Run: headless pygame with SDL's dummy video driver; simulated clock (each Clock.tick advances the game by its frame time, no real sleeping); random seed 0; keys injected as events and as key.get_pressed() state; mouse plan: one left click at the window centre at the start of phase 2, then a move to the lower-right quarter at the start of phase 3.
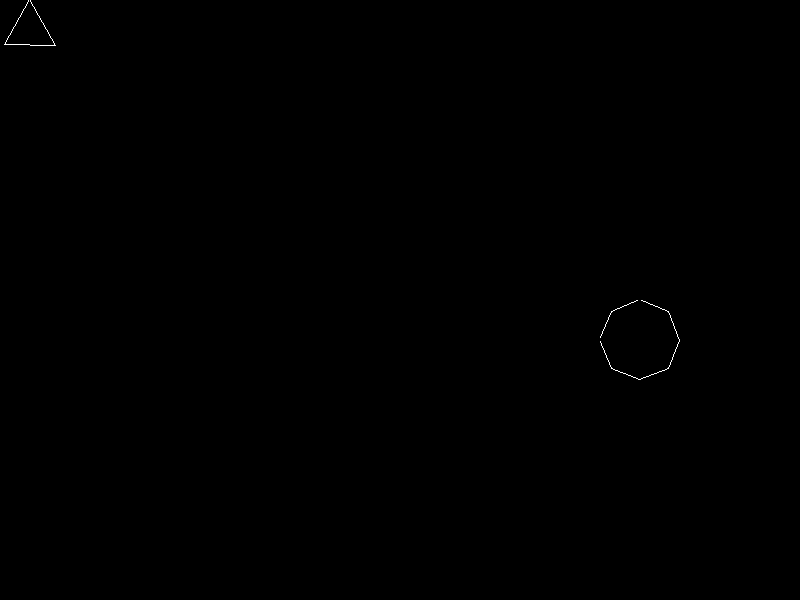
Frame 1 of 1 · flips 1–60 · no input

The pygame program that drew these frames:

import pygame
from pygame import sprite
from pygame.time import Clock
from pygame.locals import *
import math
import sys


SCREEN_SIZE = SCREEN_WIDTH, SCREEN_HEIGHT = (800, 600)
PLAYER_SIZE = 60
PLAYER_VERTICES = 3  # a triangle
PLAYER_START_POSITION = (SCREEN_WIDTH//2, SCREEN_HEIGHT-100)
PLAYER_PROJECTILE_SPEED = (0, -2)  # player projectiles move only upwards


class Polygon(sprite.Sprite):
    """All game objects in Euclides are regular polygons."""
    def __init__(self, size:int, n:int, pos:tuple, hull:int=1, displacement:int=0, angle:float=0.0) -> None:
        """Prepare a sprite containing the polygon.
        size:           size of containing surface (rectangular area as the polygon is regular)
        n:              number of vertices
        pos:            tuple of x, y coordinates, where the polygon should apper (rect.center)
        hull:           the polygon in the game can take this damage before destroying; projectiles take only one
                        Generally, polygons can take as much damage as their number of vertices.
        displacement:   displacemnet in pixel
        angle:          shooting angle in radians"""
        super().__init__()
        self.radius = size // 2 # used by sprite.collide_circle as well
        self._n = n
        self._hull = hull
        self.image = pygame.Surface((size, size))
        pygame.draw.polygon(self.image, pygame.Color("white"), self._vertices(), 1)
         # to look like a starship or its projectile, turn upside down, so the triangle's tip shows upwards
         # this doesn't really matter in case of enemies and their bullets
        self.image = pygame.transform.rotate(self.image, 180)
        self.rect = self.image.get_rect()
        self.rect.center = pos
        self._dx, self._dy = self._calculate_speed(displacement, angle)

    @property
    def n(self) -> int:
        """Return the number of vertices."""
        return self._n

    @property
    def is_destroyed(self) -> bool:
        """Return True if hull reduced below 1, otherwise False - the game object is still alive."""
        return self._hull < 1

    def reduce_hull(self) -> None:
        """Reduce the game object's hull by one."""
        self._hull -= 1

    def _vertices(self):
        """Calculate the vertices of the polygon.
        Returns:    a list of pair of coordinates"""
        angle = math.radians(360 / self.n)  # inner angle of polygon
        # 'radius +' means here that origin is in the rect's middle
        return [[int(self.radius + self.radius*math.sin(i*angle)), int(self.radius + self.radius*math.cos(i*angle))]\
            for i in range(0, self.n)]
    
    def _calculate_speed(self, displacement:int, angle:float) -> tuple:
        """Calculate speed as dx and dy coordinates.
        displacement:   displacemnet in pixel
        angle:          shooting angle in radians"""
        return displacement*math.cos(angle), displacement*math.sin(angle)


class Player(Polygon):
    """Player is a regular triangle."""
    def __init__(self, size:int, n:int, pos:tuple) -> None:
        """Initialize a triangle, representing a starfighter.
        size:   size of containing surface (rectangular area as the polygon is regular)
        n:      number of vertices"""
        super().__init__(size, n, pos, n)

    def update(self) -> None:
        """Update the player sprite."""
        self._keep_on_screen(*pygame.mouse.get_pos())

    def _keep_on_screen(self, x:int, y:int) -> None:
        """Always keep the whole player polygon on screen.
        x:  intended next horizontal center coordinate
        y:  intended next vertical center coordinate"""
        frame_left = frame_top = self.rect.width // 2
        frame_right = SCREEN_WIDTH - frame_left
        frame_bottom = SCREEN_HEIGHT - frame_top
        if x < frame_left:
            x = frame_left
        if x > frame_right:
            x = frame_right
        if y < frame_top:
            y = frame_top
        if y > frame_bottom:
            y = frame_bottom
        self.rect.center = (x, y)


class Projectile(Polygon):
    """The polygon shoots same shaped projectiles."""
    def __init__(self, owner:Polygon, displacement:int, angle:float) -> None:
        """The projectile needs to know who fired it off, to get its size and shape.
        owner:          player on enemy sprite
        displacement:   displacemnet in pixel
        angle:          shooting angle in radians"""
        super().__init__(owner.rect.width // 4, owner.n, owner.rect.center, 1, displacement, angle)

    def update(self) -> None:
        """Update the projectile sprite."""
        self.rect.centerx += self._dx
        self.rect.centery += self._dy
        if self.rect.bottom < 0:  # remove from group if it leaves the screen
            self.kill()


class Enemy(Polygon):
    """Enemies are rectangles, pentagons, hexagons etc."""
    def __init__(self, size:int, n:int, pos:tuple, displacement:int, angle:float) -> None:
        """Initialize an enemy polygon.
        size:           size of containing surface (rectangular area as the polygon is regular)
        n:              number of vertices
        pos:            tuple of x, y coordinates, where the polygon should apper (rect.center)
        displacement:   displacemnet in pixel
        angle:          shooting angle in radians"""
        super().__init__(size, n, pos, hull=n, displacement=displacement, angle=angle)

    def update(self) -> None:
        """Update the enemy sprite."""
        self.rect.centerx += self._dx
        self.rect.centery += self._dy
        self._keep_on_screen(*self.rect.center)

    def _keep_on_screen(self, x:int, y:int) -> None:
        """Always keep the whole enemy polygon on screen, bounce it off.
        x:  intended next horizontal center coordinate
        y:  intended next vertical center coordinate"""
        frame_left = frame_top = self.rect.width // 2
        frame_right = SCREEN_WIDTH - frame_left
        frame_bottom = SCREEN_HEIGHT - frame_top
        if x < frame_left or x > frame_right:
            self._dx *= -1
        if y < frame_top or y > frame_bottom:
            self._dy *= -1


class Wave(sprite.Group):
    """Custom sprite.Group to check on hull damage and convinient sprite update."""
    def __init__(self, *sprites:Polygon) -> None:
        """Uses default initialization.
        sprites:    any number of sprite objects"""
        super().__init__(*sprites)

    def handle(self, screen:pygame.Surface) -> None:
        """Handle sprites within the group.
        screen: game's display Surface"""
        for member in self.sprites():
            if member.is_destroyed:
                member.kill()  # remove from group
                self.clear(member.image, screen)  # overwrite with background
        super().update()
        super().draw(screen)

    def hit(self, hostile:sprite.Group) -> None:
        """Check if a projectile hits a hostile target.
        This should be called on projectile instance, as they'll be destoryed on collision.
        hostile:    wave of target sprite(s), precisely player or enemy"""
        for member in sprite.groupcollide(hostile, self, False, True, sprite.collide_circle):
            member.reduce_hull()
    
    def bounce(self, hostile:sprite.Group) -> None:
        """Check if player and enemy objects collide, reduce their hull and bounce them off of each other.
        This should be called on player instance, as they'll be bounced off.
        hostile:    wave of target sprite(s), precisely player or enemy"""
        for enemy, friendly in sprite.groupcollide(hostile, self, False, False, sprite.collide_circle).items():
            enemy.reduce_hull()
            for player in friendly:
                player.reduce_hull()
                dx = (enemy.rect.centerx - player.rect.centerx)/2 * -1
                dy = (enemy.rect.centery - player.rect.centery)/2 * -1
                pygame.mouse.set_pos(player.rect.centerx + dx, player.rect.centery + dy)


class Euclides:
    """Main game application."""
    def __init__(self) -> None:
        # initialize game objects
        pygame.init()
        pygame.display.set_caption("Euclides")
        self._main()

    def _main(self) -> None:
        """Execute the application."""
        screen = pygame.display.set_mode(SCREEN_SIZE)
        player = Player(PLAYER_SIZE, PLAYER_VERTICES, PLAYER_START_POSITION)
        pygame.mouse.set_pos(PLAYER_START_POSITION)
        friendly = Wave((player, ))
        friendly_fire = Wave()
        enemy = Enemy(80, 8, (400, 100), 5, math.pi/4)
        hostile = Wave((enemy, ))

        while player.alive():
            screen.fill((0, 0, 0))
            for event in pygame.event.get():
                if event.type == QUIT:  # exit by closing the window
                    self._exit()
                if event.type == KEYDOWN:
                    if event.key == K_ESCAPE:  # exit by pressing escape button
                        self._exit()
                if event.type == MOUSEBUTTONDOWN:  # open fire
                    friendly_fire.add(Projectile(player, 10, math.pi*1.5))

            # check collisions with hostile objects
            friendly_fire.hit(hostile)
            friendly.bounce(hostile)

            # update sprites
            friendly_fire.handle(screen)
            friendly.handle(screen)
            hostile.handle(screen)

            pygame.display.flip()
            Clock().tick(60)

    def _exit(self) -> None:
        """Nicely exit the game."""
        pygame.quit()
        sys.exit()


if __name__ == "__main__":
    Euclides()
